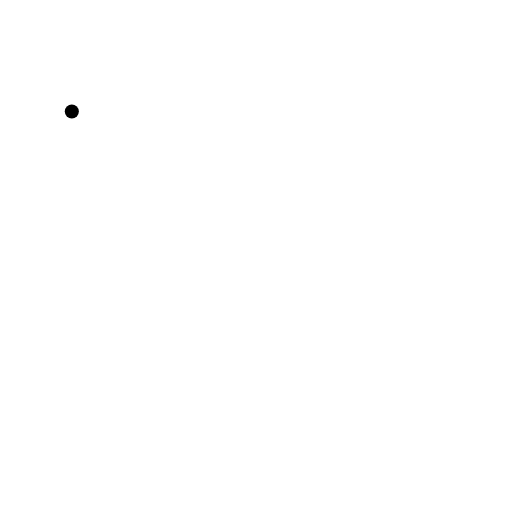
t = 0.00 s
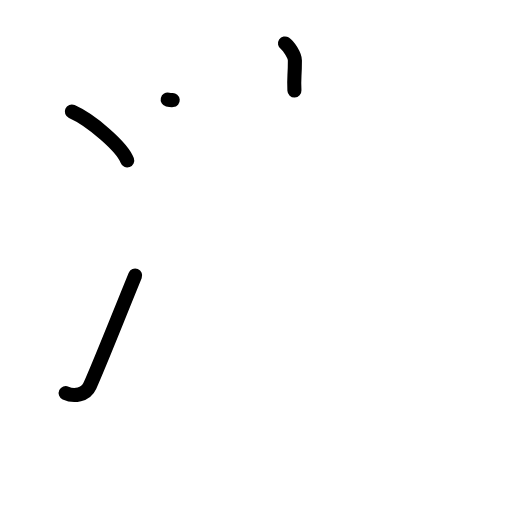
t = 3.08 s
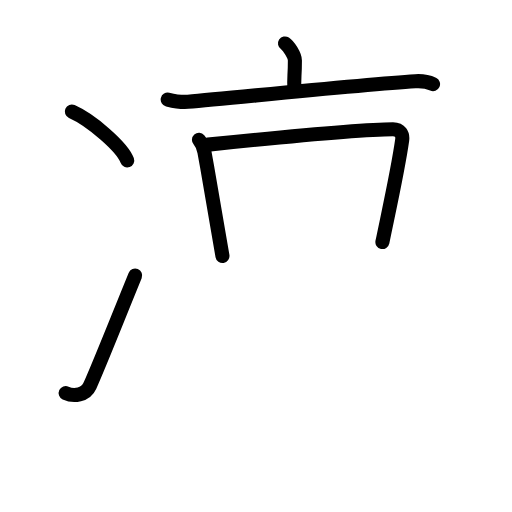
t = 5.92 s
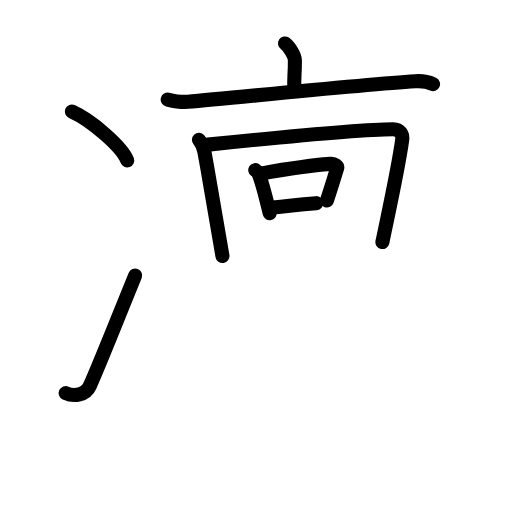
t = 8.75 s
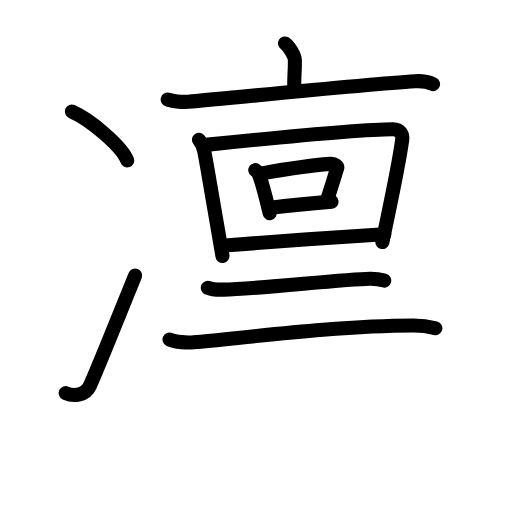
t = 11.92 s
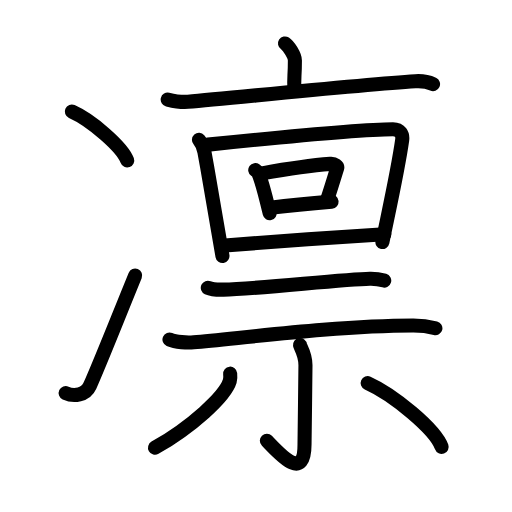
t = 15.00 s

The animated SVG that drew these frames (rendered in a browser with its animation timeline set to each time). Animation: 46 SMIL elements (animate=46); one cycle of 15.00 s.

<?xml version="1.0" encoding="UTF-8"?>
<!--
AniKanjiVG is licensed by CC-BY-SA Paul C. Sommerhoff (https://bitbucket.org/sommerhoff/anikanjivg).
AniKanjiVG uses KanjiVG which is licensed by CC-BY-SA Ulrich Apel (http://kanjivg.tagaini.net).
See also http://creativecommons.org/licenses/by-sa/3.0/
-->
<svg xmlns:kvg='http://kanjivg.tagaini.net' xmlns='http://www.w3.org/2000/svg' width='109' height='109' viewBox='0 0 109 109' style='fill:none;stroke:#000000;stroke-width:3;stroke-linecap:round;stroke-linejoin:round;' id="kvg:kanji_051db"><g id="kvg:051db" kvg:element="凛"><g id="kvg:051db-g1" kvg:element="冫" kvg:original="氷" kvg:position="left" kvg:radical="general"><g id="kvg:051db-g2" kvg:position="top"><path id="kvg:051db-s1" kvg:type="㇔" d="M15.29,23.75c4.16,1.84,10.75,7.55,11.79,10.41"><animate attributeName="d" begin="0.0s" dur="1.0s" from="M15.29,23.75C15.29,23.75,15.29,23.75,15.29,23.75" to="M15.29,23.75c4.16,1.84,10.75,7.55,11.79,10.41" />
</path>
</g>
<g id="kvg:051db-g3" kvg:position="bottom"><path id="kvg:051db-s2" kvg:type="㇀" d="M13.98,83.67c1.77,0.83,4.26,0.42,5.13-1.5C21,78,24.25,69.75,28.77,58.67"><animate attributeName="d" begin="1.0s" dur="0.5s" from="M13.98,83.67C13.98,83.67,13.98,83.67,13.98,83.67" to="M13.98,83.67c1.77,0.83,4.26,0.42,5.13-1.5" />
<animate attributeName="d" begin="1.5s" dur="0.5s" from="M13.98,83.67c1.77,0.83,4.26,0.42,5.13-1.5c0,0,0,0,0,0,0" to="M13.98,83.67c1.77,0.83,4.26,0.42,5.13-1.5C21,78,24.25,69.75,28.77,58.67" />
<animate attributeName="d" begin="0s" dur="1.0s" from="M-100,-100" to="M-100,-100" />
</path>
</g>
</g>
<g id="kvg:051db-g4" kvg:element="禀" kvg:position="right"><g id="kvg:051db-g5" kvg:position="top"><g id="kvg:051db-g6" kvg:element="亠"><path id="kvg:051db-s3" kvg:type="㇑a" d="M60.67,9.25c0.8,0.53,2.11,2.56,2.11,3.61c0,3.86-0.25,3.13-0.1,6.4"><animate attributeName="d" begin="2.0s" dur="0.5s" from="M60.67,9.25C60.67,9.25,60.67,9.25,60.67,9.25" to="M60.67,9.25c0.8,0.53,2.11,2.56,2.11,3.61" />
<animate attributeName="d" begin="2.5s" dur="0.5s" from="M60.67,9.25c0.8,0.53,2.11,2.56,2.11,3.61c0,0,0,0,0,0,0" to="M60.67,9.25c0.8,0.53,2.11,2.56,2.11,3.61c0,3.86-0.25,3.13-0.1,6.4" />
<animate attributeName="d" begin="0s" dur="2.0s" from="M-100,-100" to="M-100,-100" />
</path>
<path id="kvg:051db-s4" kvg:type="㇐" d="M35.7,21.19c1.42,0.34,2.66,0.62,4.3,0.48c10.51-0.92,37.11-3.68,48.43-4.38c1.67-0.1,2.52,0.04,3.76,0.61"><animate attributeName="d" begin="3.0s" dur="0.3333333333333333s" from="M35.7,21.19C35.7,21.19,35.7,21.19,35.7,21.19" to="M35.7,21.19c1.42,0.34,2.66,0.62,4.3,0.48" />
<animate attributeName="d" begin="3.3333333333333335s" dur="0.3333333333333333s" from="M35.7,21.19c1.42,0.34,2.66,0.62,4.3,0.48c0,0,0,0,0,0,0" to="M35.7,21.19c1.42,0.34,2.66,0.62,4.3,0.48c10.51-0.92,37.11-3.68,48.43-4.38" />
<animate attributeName="d" begin="3.6666666666666665s" dur="0.3333333333333333s" from="M35.7,21.19c1.42,0.34,2.66,0.62,4.3,0.48c10.51-0.92,37.11-3.68,48.43-4.38c0,0,0,0,0,0,0" to="M35.7,21.19c1.42,0.34,2.66,0.62,4.3,0.48c10.51-0.92,37.11-3.68,48.43-4.38c1.67-0.1,2.52,0.04,3.76,0.61" />
<animate attributeName="d" begin="0s" dur="3.0s" from="M-100,-100" to="M-100,-100" />
</path>
</g>
<g id="kvg:051db-g7" kvg:element="回"><g id="kvg:051db-g8" kvg:element="囗" kvg:part="1"><path id="kvg:051db-s5" kvg:type="㇑" d="M42.36,29.78c0.56,0.63,1.02,1.8,1.16,2.59c1.13,6.13,1.95,10.88,3.84,22.13"><animate attributeName="d" begin="4.0s" dur="0.5s" from="M42.36,29.78C42.36,29.78,42.36,29.78,42.36,29.78" to="M42.36,29.78c0.56,0.63,1.02,1.8,1.16,2.59" />
<animate attributeName="d" begin="4.5s" dur="0.5s" from="M42.36,29.78c0.56,0.63,1.02,1.8,1.16,2.59c0,0,0,0,0,0,0" to="M42.36,29.78c0.56,0.63,1.02,1.8,1.16,2.59c1.13,6.13,1.95,10.88,3.84,22.13" />
<animate attributeName="d" begin="0s" dur="4.0s" from="M-100,-100" to="M-100,-100" />
</path>
<path id="kvg:051db-s6" kvg:type="㇕a" d="M44.28,30.79C55,29.68,76.96,27.5,83.67,27.5c1.53,0,2.12,1.05,1.95,2.31c-0.83,5.98-2.54,13.64-4.21,21.72"><animate attributeName="d" begin="5.0s" dur="0.3333333333333333s" from="M44.28,30.79C44.28,30.79,44.28,30.79,44.28,30.79" to="M44.28,30.79C55,29.68,76.96,27.5,83.67,27.5" />
<animate attributeName="d" begin="5.333333333333333s" dur="0.3333333333333333s" from="M44.28,30.79C55,29.68,76.96,27.5,83.67,27.5c0,0,0,0,0,0,0" to="M44.28,30.79C55,29.68,76.96,27.5,83.67,27.5c1.53,0,2.12,1.05,1.95,2.31" />
<animate attributeName="d" begin="5.666666666666667s" dur="0.3333333333333333s" from="M44.28,30.79C55,29.68,76.96,27.5,83.67,27.5c1.53,0,2.12,1.05,1.95,2.31c0,0,0,0,0,0,0" to="M44.28,30.79C55,29.68,76.96,27.5,83.67,27.5c1.53,0,2.12,1.05,1.95,2.31c-0.83,5.98-2.54,13.64-4.21,21.72" />
<animate attributeName="d" begin="0s" dur="5.0s" from="M-100,-100" to="M-100,-100" />
</path>
</g>
<g id="kvg:051db-g9" kvg:element="口"><path id="kvg:051db-s7" kvg:type="㇑" d="M54.34,36.21c0.24,0.17,0.48,0.3,0.58,0.51c0.81,1.64,1.79,5.73,2.49,8.67"><animate attributeName="d" begin="6.0s" dur="0.5s" from="M54.34,36.21C54.34,36.21,54.34,36.21,54.34,36.21" to="M54.34,36.21c0.24,0.17,0.48,0.3,0.58,0.51" />
<animate attributeName="d" begin="6.5s" dur="0.5s" from="M54.34,36.21c0.24,0.17,0.48,0.3,0.58,0.51c0,0,0,0,0,0,0" to="M54.34,36.21c0.24,0.17,0.48,0.3,0.58,0.51c0.81,1.64,1.79,5.73,2.49,8.67" />
<animate attributeName="d" begin="0s" dur="6.0s" from="M-100,-100" to="M-100,-100" />
</path>
<path id="kvg:051db-s8" kvg:type="㇕b" d="M55.81,36.9c4.8-0.85,11.75-1.8,14.5-2.01c1-0.08,1.61,0.47,1.46,0.93c-0.59,1.91-1.29,4.22-2.17,6.86"><animate attributeName="d" begin="7.0s" dur="0.3333333333333333s" from="M55.81,36.9C55.81,36.9,55.81,36.9,55.81,36.9" to="M55.81,36.9c4.8-0.85,11.75-1.8,14.5-2.01" />
<animate attributeName="d" begin="7.333333333333333s" dur="0.3333333333333333s" from="M55.81,36.9c4.8-0.85,11.75-1.8,14.5-2.01c0,0,0,0,0,0,0" to="M55.81,36.9c4.8-0.85,11.75-1.8,14.5-2.01c1-0.08,1.61,0.47,1.46,0.93" />
<animate attributeName="d" begin="7.666666666666667s" dur="0.3333333333333333s" from="M55.81,36.9c4.8-0.85,11.75-1.8,14.5-2.01c1-0.08,1.61,0.47,1.46,0.93c0,0,0,0,0,0,0" to="M55.81,36.9c4.8-0.85,11.75-1.8,14.5-2.01c1-0.08,1.61,0.47,1.46,0.93c-0.59,1.91-1.29,4.22-2.17,6.86" />
<animate attributeName="d" begin="0s" dur="7.0s" from="M-100,-100" to="M-100,-100" />
</path>
<path id="kvg:051db-s9" kvg:type="㇐b" d="M57.55,44.24c3.48-0.42,8.61-0.94,13.04-1.32"><animate attributeName="d" begin="8.0s" dur="1.0s" from="M57.55,44.24C57.55,44.24,57.55,44.24,57.55,44.24" to="M57.55,44.24c3.48-0.42,8.61-0.94,13.04-1.32" />
<animate attributeName="d" begin="0s" dur="8.0s" from="M-100,-100" to="M-100,-100" />
</path>
</g>
<g id="kvg:051db-g10" kvg:element="囗" kvg:part="2"><path id="kvg:051db-s10" kvg:type="㇐a" d="M47.89,52.25c9.25-0.75,24.15-1.81,33.93-2.4"><animate attributeName="d" begin="9.0s" dur="1.0s" from="M47.89,52.25C47.89,52.25,47.89,52.25,47.89,52.25" to="M47.89,52.25c9.25-0.75,24.15-1.81,33.93-2.4" />
<animate attributeName="d" begin="0s" dur="9.0s" from="M-100,-100" to="M-100,-100" />
</path>
</g>
</g>
</g>
<g id="kvg:051db-g11" kvg:element="示" kvg:position="bottom"><g id="kvg:051db-g12" kvg:position="top"><path id="kvg:051db-s11" kvg:type="㇐" d="M44.24,61.26c0.87,0.4,2.47,0.42,3.34,0.4c7.42-0.16,25.29-2.22,31.17-2.33c1.45-0.03,2.33,0.19,3.05,0.4"><animate attributeName="d" begin="10.0s" dur="0.3333333333333333s" from="M44.24,61.26C44.24,61.26,44.24,61.26,44.24,61.26" to="M44.24,61.26c0.87,0.4,2.47,0.42,3.34,0.4" />
<animate attributeName="d" begin="10.333333333333334s" dur="0.3333333333333333s" from="M44.24,61.26c0.87,0.4,2.47,0.42,3.34,0.4c0,0,0,0,0,0,0" to="M44.24,61.26c0.87,0.4,2.47,0.42,3.34,0.4c7.42-0.16,25.29-2.22,31.17-2.33" />
<animate attributeName="d" begin="10.666666666666666s" dur="0.3333333333333333s" from="M44.24,61.26c0.87,0.4,2.47,0.42,3.34,0.4c7.42-0.16,25.29-2.22,31.17-2.33c0,0,0,0,0,0,0" to="M44.24,61.26c0.87,0.4,2.47,0.42,3.34,0.4c7.42-0.16,25.29-2.22,31.17-2.33c1.45-0.03,2.33,0.19,3.05,0.4" />
<animate attributeName="d" begin="0s" dur="10.0s" from="M-100,-100" to="M-100,-100" />
</path>
<path id="kvg:051db-s12" kvg:type="㇐" d="M36.08,72.28c1.34,0.59,3.81,0.7,5.15,0.59c10.13-0.86,30.4-3.53,46.76-3.56c2.24,0,3.58,0.28,4.7,0.57"><animate attributeName="d" begin="11.0s" dur="0.3333333333333333s" from="M36.08,72.28C36.08,72.28,36.08,72.28,36.08,72.28" to="M36.08,72.28c1.34,0.59,3.81,0.7,5.15,0.59" />
<animate attributeName="d" begin="11.333333333333334s" dur="0.3333333333333333s" from="M36.08,72.28c1.34,0.59,3.81,0.7,5.15,0.59c0,0,0,0,0,0,0" to="M36.08,72.28c1.34,0.59,3.81,0.7,5.15,0.59c10.13-0.86,30.4-3.53,46.76-3.56" />
<animate attributeName="d" begin="11.666666666666666s" dur="0.3333333333333333s" from="M36.08,72.28c1.34,0.59,3.81,0.7,5.15,0.59c10.13-0.86,30.4-3.53,46.76-3.56c0,0,0,0,0,0,0" to="M36.08,72.28c1.34,0.59,3.81,0.7,5.15,0.59c10.13-0.86,30.4-3.53,46.76-3.56c2.24,0,3.58,0.28,4.7,0.57" />
<animate attributeName="d" begin="0s" dur="11.0s" from="M-100,-100" to="M-100,-100" />
</path>
</g>
<g id="kvg:051db-g13" kvg:position="bottom"><path id="kvg:051db-s13" kvg:type="㇑" d="M63.87,73.47c0.05,0.37,1.16,1.92,1.16,4.27c0,4.51-0.2,13.05-0.2,16.89c0,8.15-5.36,1.93-8.02-0.81"><animate attributeName="d" begin="12.0s" dur="0.3333333333333333s" from="M63.87,73.47C63.87,73.47,63.87,73.47,63.87,73.47" to="M63.87,73.47c0.05,0.37,1.16,1.92,1.16,4.27" />
<animate attributeName="d" begin="12.333333333333334s" dur="0.3333333333333333s" from="M63.87,73.47c0.05,0.37,1.16,1.92,1.16,4.27c0,0,0,0,0,0,0" to="M63.87,73.47c0.05,0.37,1.16,1.92,1.16,4.27c0,4.51-0.2,13.05-0.2,16.89" />
<animate attributeName="d" begin="12.666666666666666s" dur="0.3333333333333333s" from="M63.87,73.47c0.05,0.37,1.16,1.92,1.16,4.27c0,4.51-0.2,13.05-0.2,16.89c0,0,0,0,0,0,0" to="M63.87,73.47c0.05,0.37,1.16,1.92,1.16,4.27c0,4.51-0.2,13.05-0.2,16.89c0,8.15-5.36,1.93-8.02-0.81" />
<animate attributeName="d" begin="0s" dur="12.0s" from="M-100,-100" to="M-100,-100" />
</path>
<path id="kvg:051db-s14" kvg:type="㇒" d="M49,79.55c0.04,0.39,0.08,1.01-0.08,1.57c-0.99,3.3-8.15,9.76-15.92,14.2"><animate attributeName="d" begin="13.0s" dur="0.5s" from="M49,79.55C49,79.55,49,79.55,49,79.55" to="M49,79.55c0.04,0.39,0.08,1.01-0.08,1.57" />
<animate attributeName="d" begin="13.5s" dur="0.5s" from="M49,79.55c0.04,0.39,0.08,1.01-0.08,1.57c0,0,0,0,0,0,0" to="M49,79.55c0.04,0.39,0.08,1.01-0.08,1.57c-0.99,3.3-8.15,9.76-15.92,14.2" />
<animate attributeName="d" begin="0s" dur="13.0s" from="M-100,-100" to="M-100,-100" />
</path>
<path id="kvg:051db-s15" kvg:type="㇔" d="M78.27,81.56c5.46,2.45,14.38,9.79,15.75,13.59"><animate attributeName="d" begin="14.0s" dur="1.0s" from="M78.27,81.56C78.27,81.56,78.27,81.56,78.27,81.56" to="M78.27,81.56c5.46,2.45,14.38,9.79,15.75,13.59" />
<animate attributeName="d" begin="0s" dur="14.0s" from="M-100,-100" to="M-100,-100" />
</path>
</g>
</g>
</g>
</g>
</svg>
